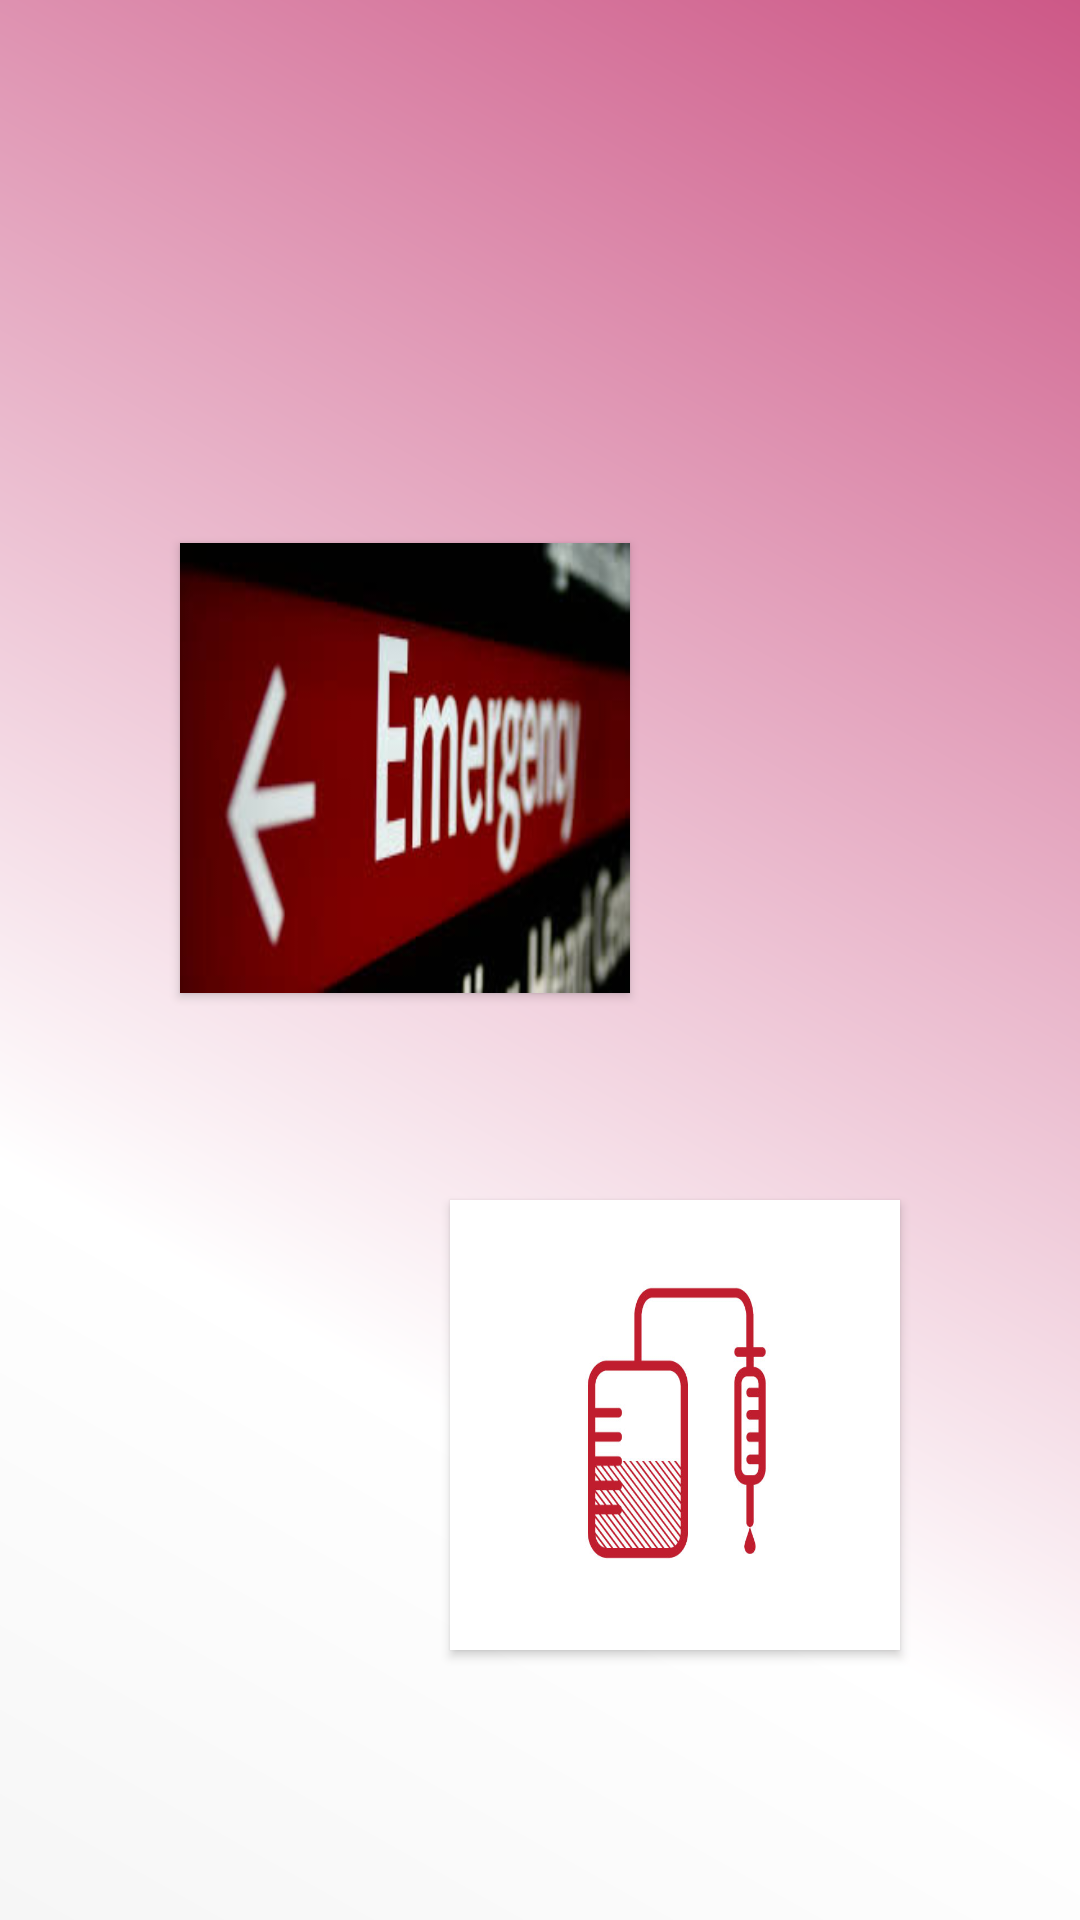

Layout XML and referenced resources for this Android screen:
<!-- AndroidManifest.xml: application theme AppTheme -->
<!-- res/layout/activity_callsblock.xml -->
<?xml version="1.0" encoding="utf-8"?>

<RelativeLayout xmlns:android="http://schemas.android.com/apk/res/android"
    xmlns:app="http://schemas.android.com/apk/res-auto"
    xmlns:tools="http://schemas.android.com/tools"
    android:layout_width="match_parent"
    android:layout_height="match_parent"
    android:background="@drawable/bgm2"
    tools:context=".callsblock">


    <Button android:id="@+id/btn16"
        android:layout_width="150dp"
        android:layout_height="150dp"
        android:layout_marginTop="181dp"
        android:layout_alignParentTop="true"
        android:onClick="localemergency"
        android:background="@drawable/emergency"
        android:layout_marginStart="60dp"
        android:layout_alignParentStart="true"
        android:layout_marginLeft="44dp"
        android:layout_alignParentLeft="true" />


    <Button android:id="@+id/btn17"
        android:layout_width="150dp"
        android:layout_height="150dp"
        android:layout_marginTop="176dp"
        android:layout_alignParentTop="true"
        android:onClick="hospitals"
        android:background="@drawable/hospital"
        android:layout_marginEnd="60dp"
        android:layout_alignParentEnd="true"
        android:layout_marginRight="34dp"
        android:layout_alignParentRight="true" />


    <Button
        android:id="@+id/btn18"
        android:layout_width="150dp"
        android:layout_height="150dp"
        android:layout_marginStart="150dp"
        android:layout_marginTop="400dp"
        android:background="@drawable/blood"
        android:onClick="bloodbanks" />
</RelativeLayout>
<!-- resources referenced by this layout -->
<resources>
  <!-- drawable bgm2 (drawable) -->
  <?xml version="1.0" encoding="utf-8"?>
  
  <shape xmlns:android="http://schemas.android.com/apk/res/android" android:shape="rectangle" >
  
      <gradient
          android:angle="45"
          android:centerX="30%"
          android:centerColor="#FFFFFF"
          android:startColor="#F6F6F6"
          android:endColor="#CD5887"
          android:type="linear"/>
      <size
          android:layout_width="match_parent"
          android:layout_height="match_parent"
          />
  
  
  </shape>
  <!-- drawable blood: jpg bitmap (drawable, 34955 bytes) -->
  <!-- drawable emergency: jpg bitmap (drawable, 7572 bytes) -->
  <style name="AppTheme" parent="Theme.AppCompat.Light.DarkActionBar">
  
          
          <item name="colorPrimary">@color/ic_launcher_background</item>
          <item name="colorPrimaryDark">@color/ic_launcher_background</item>
          <item name="colorAccent">@color/colorAccent</item>
      </style>
  <!-- not gathered from this repository: default colours our renderer supplied (Android Studio template values) -->
  <color name="colorAccent">#FF03DAC5</color>
</resources>
